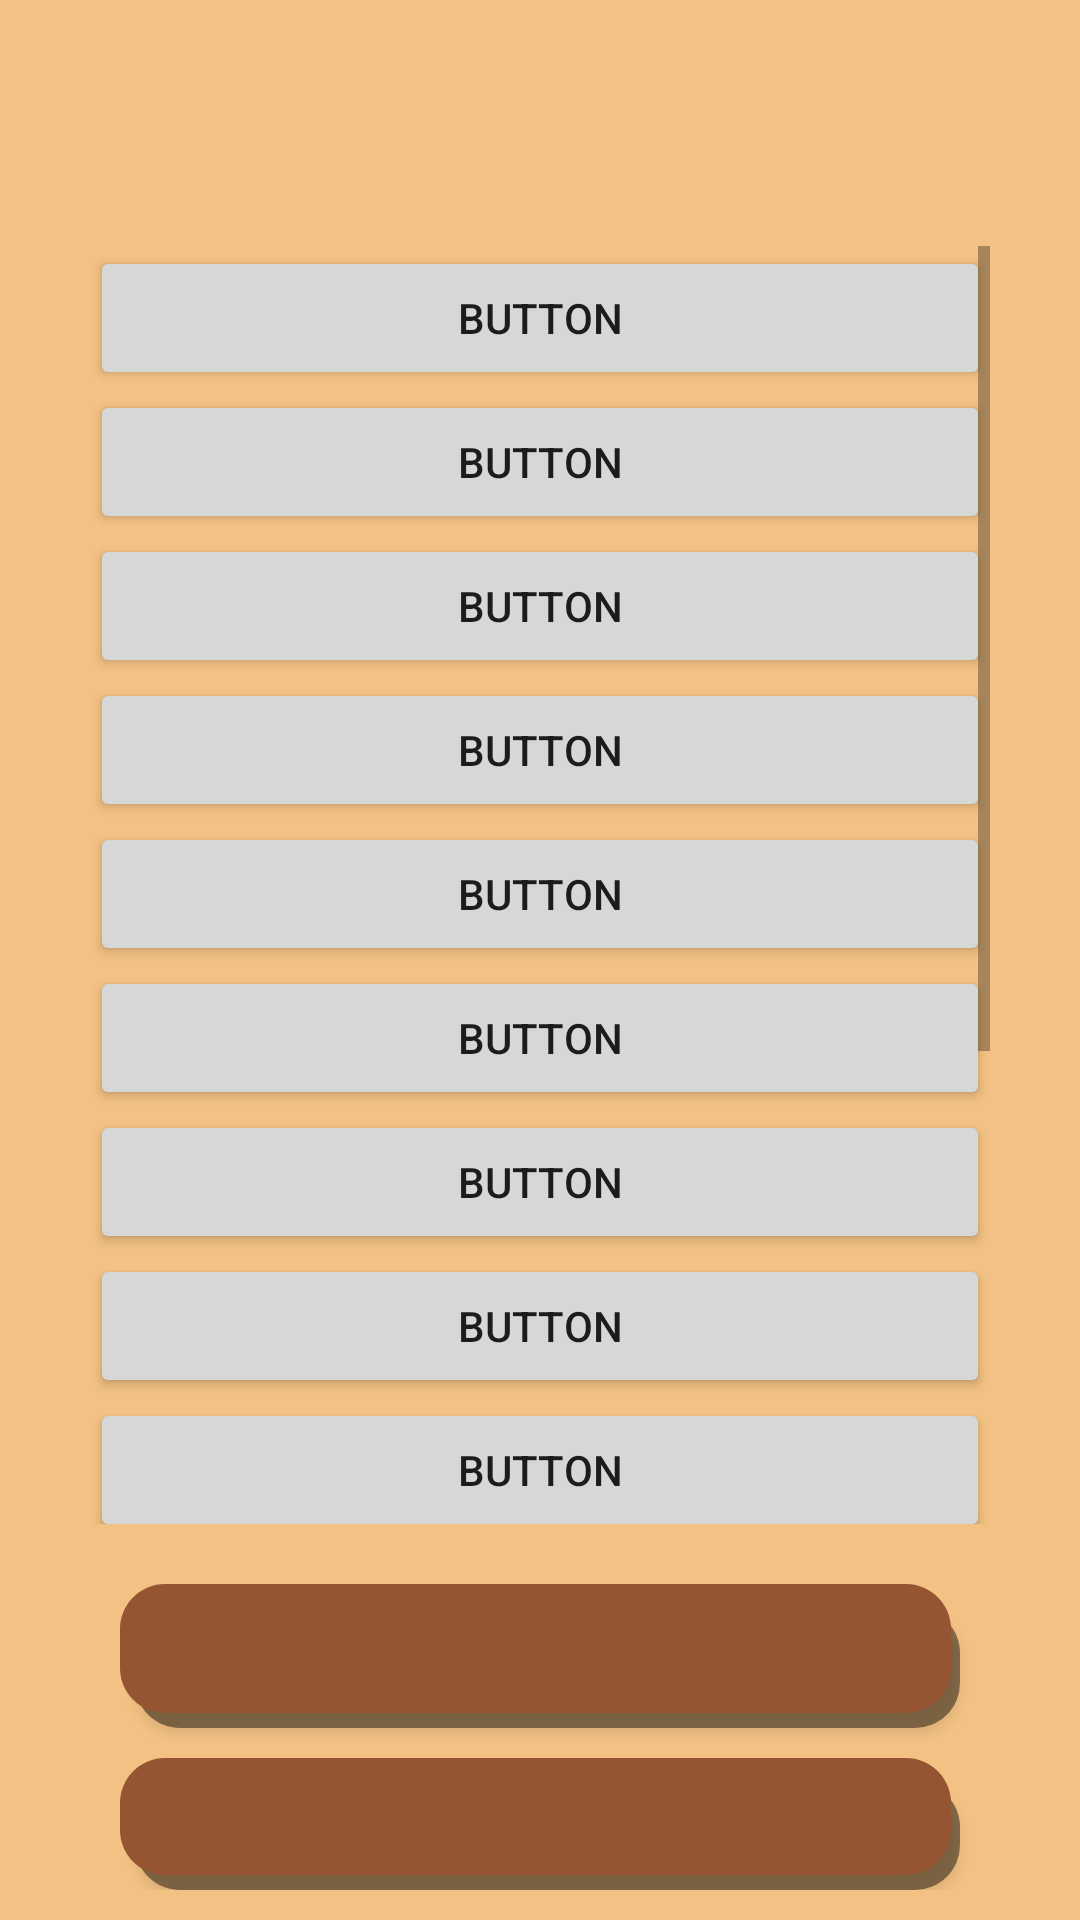

Reconstruct the res/layout file that produces this screen, plus the resources it refers to.
<!-- AndroidManifest.xml: application theme Theme.OrdersApp -->
<!-- res/layout/activity_order.xml -->
<?xml version="1.0" encoding="utf-8"?>
<androidx.constraintlayout.widget.ConstraintLayout xmlns:android="http://schemas.android.com/apk/res/android"
    xmlns:app="http://schemas.android.com/apk/res-auto"
    xmlns:tools="http://schemas.android.com/tools"
    android:layout_width="match_parent"
    android:layout_height="match_parent"
    android:background="@color/beige"
    tools:context=".OrderActivity">

    <LinearLayout
        android:layout_width="match_parent"
        android:layout_height="match_parent"
        android:layout_margin="10dp"
        android:gravity="center"
        android:orientation="vertical"
        app:layout_constraintStart_toStartOf="parent"
        app:layout_constraintTop_toTopOf="parent">

        <TextView
            android:id="@+id/tv_titleOrders"
            android:layout_width="wrap_content"
            android:layout_height="wrap_content"
            android:fontFamily="serif"
            android:gravity="center"
            android:textColor="#2C2B2B"
            android:textSize="40sp"/>

        <ScrollView
            android:id="@+id/scrollView"
            android:layout_width="match_parent"
            android:layout_height="466dp"
            android:background="@color/beige"
            android:padding="20dp">

            <LinearLayout
                android:layout_width="match_parent"
                android:layout_height="wrap_content"
                android:orientation="vertical" >

                <Button
                    android:id="@+id/button3"
                    android:layout_width="match_parent"
                    android:layout_height="wrap_content"
                    android:text="Button" />

                <Button
                    android:id="@+id/button4"
                    android:layout_width="match_parent"
                    android:layout_height="wrap_content"
                    android:text="Button" />

                <Button
                    android:id="@+id/button5"
                    android:layout_width="match_parent"
                    android:layout_height="wrap_content"
                    android:text="Button" />

                <Button
                    android:id="@+id/button6"
                    android:layout_width="match_parent"
                    android:layout_height="wrap_content"
                    android:text="Button" />

                <Button
                    android:id="@+id/button7"
                    android:layout_width="match_parent"
                    android:layout_height="wrap_content"
                    android:text="Button" />

                <Button
                    android:id="@+id/button8"
                    android:layout_width="match_parent"
                    android:layout_height="wrap_content"
                    android:text="Button" />

                <Button
                    android:id="@+id/button9"
                    android:layout_width="match_parent"
                    android:layout_height="wrap_content"
                    android:text="Button" />

                <Button
                    android:id="@+id/button10"
                    android:layout_width="match_parent"
                    android:layout_height="wrap_content"
                    android:text="Button" />

                <Button
                    android:id="@+id/button11"
                    android:layout_width="match_parent"
                    android:layout_height="wrap_content"
                    android:text="Button" />

                <Button
                    android:id="@+id/button12"
                    android:layout_width="match_parent"
                    android:layout_height="wrap_content"
                    android:text="Button" />

                <Button
                    android:id="@+id/button13"
                    android:layout_width="match_parent"
                    android:layout_height="wrap_content"
                    android:text="Button" />

                <Button
                    android:id="@+id/button14"
                    android:layout_width="match_parent"
                    android:layout_height="wrap_content"
                    android:text="Button" />

                <Button
                    android:id="@+id/button15"
                    android:layout_width="match_parent"
                    android:layout_height="wrap_content"
                    android:text="Button" />

                <Button
                    android:id="@+id/button16"
                    android:layout_width="match_parent"
                    android:layout_height="wrap_content"
                    android:text="Button" />

                <Button
                    android:id="@+id/button17"
                    android:layout_width="match_parent"
                    android:layout_height="wrap_content"
                    android:text="Button" />
            </LinearLayout>
        </ScrollView>

        <androidx.appcompat.widget.AppCompatButton
            android:id="@+id/btn_viewSingleOrder"
            android:layout_width="match_parent"
            android:layout_height="wrap_content"
            android:layout_marginLeft="30dp"
            android:layout_marginRight="30dp"
            android:background="@drawable/rounded_corner_btn2"
            android:gravity="center"
            android:minWidth="250dp"
            android:textColor="#F3E7D7"
            android:textSize="20sp"
            tools:ignore="SpeakableTextPresentCheck" />

        <androidx.appcompat.widget.AppCompatButton
            android:id="@+id/btn_backToMain"
            android:layout_width="match_parent"
            android:layout_height="wrap_content"
            android:layout_marginLeft="30dp"
            android:layout_marginTop="10dp"
            android:layout_marginRight="30dp"
            android:background="@drawable/rounded_corner_btn2"
            android:gravity="center"
            android:minWidth="250dp"
            android:textColor="#F3E7D7"
            android:textSize="20sp"
            tools:ignore="SpeakableTextPresentCheck" />
    </LinearLayout>
</androidx.constraintlayout.widget.ConstraintLayout>
<!-- resources referenced by this layout -->
<resources>
  <color name="beige">#F2C183</color>
  <!-- drawable rounded_corner_btn2 (drawable-v24) -->
  <?xml version="1.0" encoding="utf-8"?>
  <layer-list xmlns:android="http://schemas.android.com/apk/res/android">
      
      <item android:left="5dp" android:top="8dp">
          <shape>
              <solid android:color="#73000000" />
              <corners android:radius="15dp" />
          </shape>
      </item>
      
      <item android:bottom="5dp" android:right="3dp">
          <shape>
              <solid android:color="@color/brown" />
              <corners android:radius="15dp" />
          </shape>
      </item>
  </layer-list>
  <style name="Theme.OrdersApp" parent="Theme.MaterialComponents.DayNight.DarkActionBar">
          
          <item name="colorPrimary">@color/purple_500</item>
          <item name="colorPrimaryVariant">@color/purple_700</item>
          <item name="colorOnPrimary">@color/white</item>
          
          <item name="colorSecondary">@color/teal_200</item>
          <item name="colorSecondaryVariant">@color/teal_700</item>
          <item name="colorOnSecondary">@color/black</item>
          
          <item name="android:statusBarColor" tools:targetApi="l">?attr/colorPrimaryVariant</item>
          
      </style>
  <color name="brown">#955532</color>
  <color name="purple_500">#FF6200EE</color>
  <color name="purple_700">#FF3700B3</color>
  <color name="white">#FFFFFFFF</color>
  <color name="teal_200">#FF03DAC5</color>
  <color name="teal_700">#FF018786</color>
  <color name="black">#FF000000</color>
</resources>
